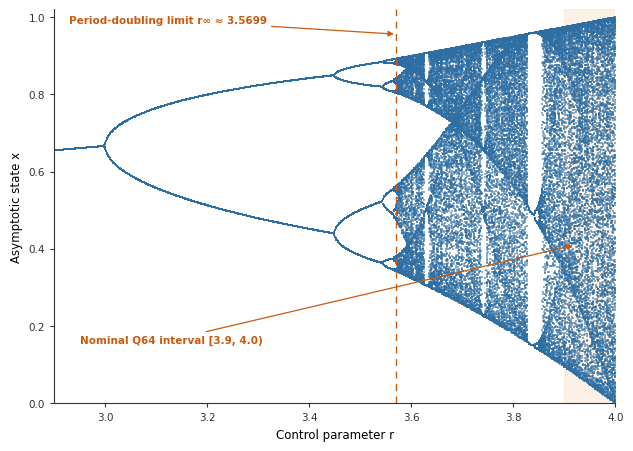

Here is the Python script that generated this plot:
# -*- coding: utf-8 -*-
"""fig4: bifurcation diagram of the logistic map  x_{n+1} = r * x_n * (1 - x_n).

Rebuilt from the original fig4.svg geometry; the stray arrow tail that
protruded above the "deep-chaos range" label in the bottom-left corner is
fixed by starting both annotation arrows cleanly from the text-box edge.
"""
import argparse
from pathlib import Path
import numpy as np
import matplotlib
matplotlib.use('Agg')
import matplotlib.pyplot as plt

plt.rcParams.update({
    'font.family': 'sans-serif',
    'font.sans-serif': ['Arial', 'Helvetica', 'DejaVu Sans'],
    'svg.fonttype': 'none',   # keep real <text> elements in SVG
    'pdf.fonttype': 42,
    'ps.fonttype': 42,
})

def output_directory():
    parser = argparse.ArgumentParser(description=__doc__)
    parser.add_argument('--output-dir', required=True, type=Path)
    output = parser.parse_args().output_dir.resolve()
    output.mkdir(parents=True, exist_ok=True)
    return output


ORANGE = '#c75b12'
BLUE = '#2f6ea2'
SHADE = '#fbe9d8'
GREY = '#333333'

# ---- figure / axes geometry identical to the original (pt-based) --------
FW, FH = 445.422148 / 72., 316.384482 / 72.          # inches
fig = plt.figure(figsize=(FW, FH))
ax = fig.add_axes([32.502217 / 445.422148,
                   (316.384482 - 287.268857) / 316.384482,
                   (436.609648 - 32.502217) / 445.422148,
                   (287.268857 - 3.6) / 316.384482])

# ---- bifurcation data ---------------------------------------------------
n_r, n_skip, n_keep = 900, 1000, 120
r = np.linspace(2.9, 4.0, n_r)
x = np.full(n_r, 0.4)
for _ in range(n_skip):                      # discard transients
    x = r * x * (1.0 - x)
R = np.repeat(r, n_keep)
X = np.empty(n_r * n_keep)
for k in range(n_keep):                      # collect asymptotic states
    x = r * x * (1.0 - x)
    X[k::n_keep] = x

# deep-chaos shading first (below the scatter)
ax.axvspan(3.9, 4.0, facecolor=SHADE, edgecolor=SHADE, alpha=0.6, zorder=0)

ax.scatter(R, X, s=1.0, marker='s', linewidths=0,
           facecolors=BLUE, alpha=0.55, zorder=1, rasterized=True)

# chaos-onset marker line
ax.axvline(3.5699, color=ORANGE, lw=1.0, ls=(0, (5, 4)), zorder=3)

# ---- axes styling --------------------------------------------------------
ax.set_xlim(2.9, 4.0)
ax.set_ylim(0.0, 1.02)
ax.set_xticks(np.arange(3.0, 4.001, 0.2))
ax.set_yticks(np.arange(0.0, 1.001, 0.2))
ax.tick_params(axis='both', which='major', direction='out', length=3,
               width=0.8, colors=GREY, labelsize=7.5, labelcolor=GREY)
ax.set_xlabel('Control parameter r', fontsize=8.5)
ax.set_ylabel('Asymptotic state x', fontsize=8.5)
ax.spines['top'].set_visible(False)
ax.spines['right'].set_visible(False)
for s in ('bottom', 'left'):
    ax.spines[s].set_color(GREY)
    ax.spines[s].set_linewidth(0.8)

# ---- annotations (fixed: arrows start at the text-box edge) -------------
ann = dict(fontsize=7.5, fontweight='bold', color=ORANGE,
           arrowprops=dict(arrowstyle='-|>', mutation_scale=8.0,
                           color=ORANGE, lw=0.9,
                           shrinkA=1.0, shrinkB=1.5,
                           connectionstyle='arc3,rad=0.0'))
ax.annotate('Period-doubling limit r∞ ≈ 3.5699', xy=(3.5699, 0.956),
            xytext=(2.93, 0.985), **ann)
ax.annotate('Nominal Q64 interval [3.9, 4.0)', xy=(3.92, 0.41),
            xytext=(2.95, 0.157), **ann)


# Export the same sampled real-valued orbits with terminology aligned to the manuscript.
root = output_directory()
fig.savefig(root / 'figure04_en.pdf', dpi=600)
fig.savefig(root / 'figure04_en.svg', dpi=600)
fig.savefig(root / 'figure04_en.png', dpi=600)
plt.close(fig)
